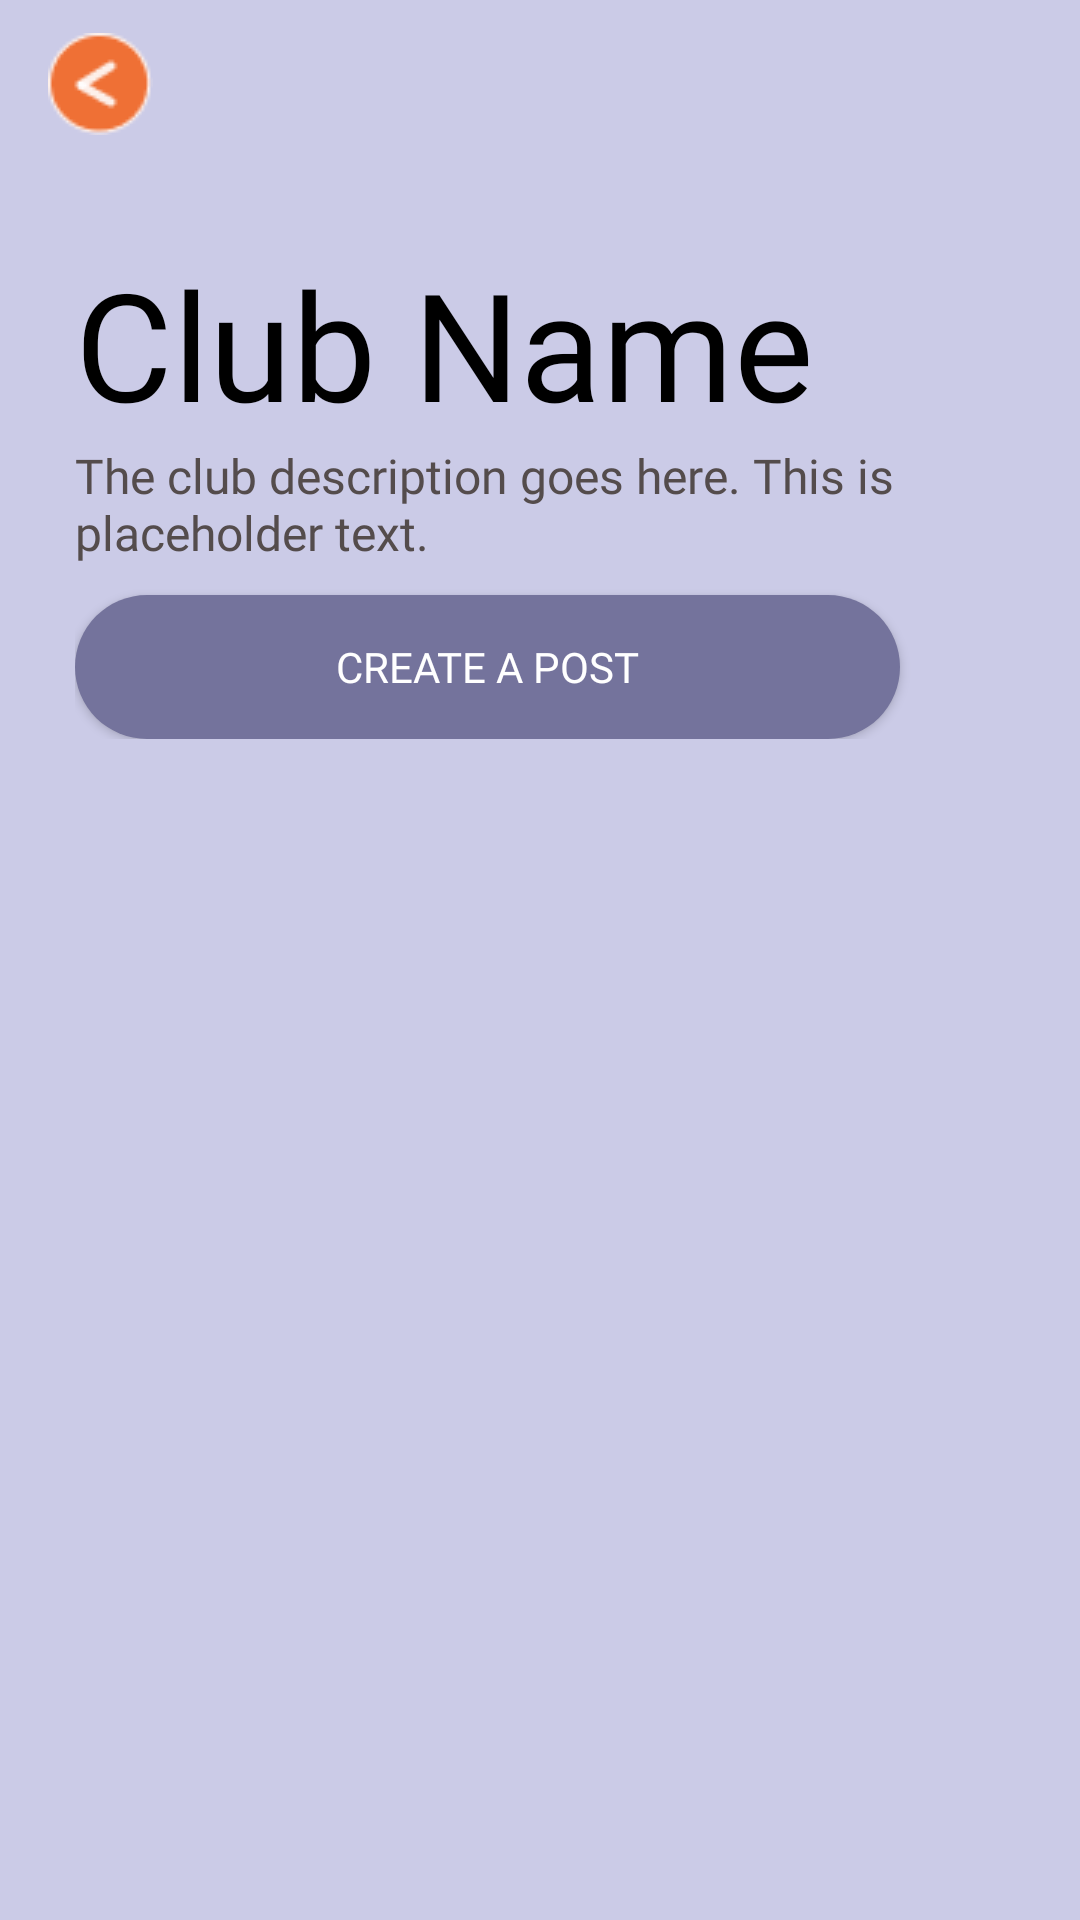

The Android layout XML behind this screen, and the referenced resources:
<!-- AndroidManifest.xml: application theme Theme.PickPal -->
<!-- res/layout/activity_club_feed.xml -->
<?xml version="1.0" encoding="utf-8"?>
<androidx.constraintlayout.widget.ConstraintLayout
    xmlns:android="http://schemas.android.com/apk/res/android"
    xmlns:app="http://schemas.android.com/apk/res-auto"
    xmlns:tools="http://schemas.android.com/tools"
    android:id="@+id/main"
    android:layout_width="match_parent"
    android:layout_height="match_parent"
    android:background="@color/lilac"
    tools:context=".ClubFeed">

    <androidx.appcompat.widget.Toolbar
        android:id="@+id/toolbar"
        android:layout_width="match_parent"
        android:layout_height="wrap_content"
        android:background="@color/lilac"
        app:titleTextColor="@android:color/white"
        app:popupTheme="@style/ThemeOverlay.AppCompat.Light">

        <ImageButton
            android:id="@+id/back_button"
            android:layout_width="wrap_content"
            android:layout_height="wrap_content"
            android:background="?attr/selectableItemBackgroundBorderless"
            android:src="@drawable/back_button"
            android:onClick="bckBtn"
            android:contentDescription="@string/back_button" />

    </androidx.appcompat.widget.Toolbar>

    <LinearLayout
        android:id="@+id/club_head"
        android:layout_width="match_parent"
        android:layout_height="wrap_content"
        android:orientation="vertical"
        app:layout_constraintTop_toBottomOf="@id/toolbar"
        android:layout_margin="25dp">

        <TextView
            android:id="@+id/club_title"
            android:layout_width="match_parent"
            android:layout_height="wrap_content"
            android:text="Club Name"
            android:fontFamily="@font/poppins_semibold"
            android:textSize="50sp"
            android:textColor="@color/black"/>

        <TextView
            android:id="@+id/club_description"
            android:layout_width="match_parent"
            android:layout_height="wrap_content"
            android:text="The club description goes here. This is placeholder text."
            android:textSize="16dp"
            android:fontFamily="@font/poppins_medium"
            android:textColor="@color/gray"/>

        <Button
            android:id="@+id/post_btn"
            android:layout_width="match_parent"
            android:layout_height="wrap_content"
            android:textColor="@color/white"
            android:layout_marginTop="10dp"
            android:background="@drawable/mod_dashb_btn_bg"
            android:text="Create a Post"
            android:fontFamily="@font/poppins_semibold"
            android:layout_marginEnd="35dp"/>

    </LinearLayout>

    
    <androidx.recyclerview.widget.RecyclerView
        android:id="@+id/recycler_view_polls"
        android:layout_width="match_parent"
        android:layout_height="0dp"
        android:layout_marginTop="10dp"
        android:layout_marginBottom="10dp"
        android:layout_margin="25dp"
        android:scrollbars="vertical"
        app:layout_constraintTop_toBottomOf="@id/club_head"
        app:layout_constraintBottom_toBottomOf="parent"
        app:layout_constraintStart_toStartOf="parent"
        app:layout_constraintEnd_toEndOf="parent"/>

    
    <FrameLayout
        android:id="@+id/fragment_container"
        android:layout_width="match_parent"
        android:layout_height="match_parent"
        app:layout_constraintTop_toBottomOf="@id/club_head"
        android:visibility="gone" />

</androidx.constraintlayout.widget.ConstraintLayout>
<!-- resources referenced by this layout -->
<resources>
  <color name="black">#FF000000</color>
  <color name="gray">#544C4C</color>
  <color name="lilac">#CBCBE7</color>
  <color name="white">#FFFFFFFF</color>
  <!-- drawable back_button: png bitmap (drawable, 1251 bytes) -->
  <!-- drawable mod_dashb_btn_bg (drawable) -->
  <?xml version="1.0" encoding="utf-8"?>
  <shape xmlns:android="http://schemas.android.com/apk/res/android">
      <solid android:color="@color/purple2"/>
      <corners android:radius="50dp"/>
  </shape>
  <string name="back_button" />
  <style name="Theme.PickPal" parent="Base.Theme.PickPal" />
  <color name="purple2">#74739C</color>
  <style name="Base.Theme.PickPal" parent="Theme.AppCompat.DayNight.NoActionBar">
          
          
      </style>
</resources>
